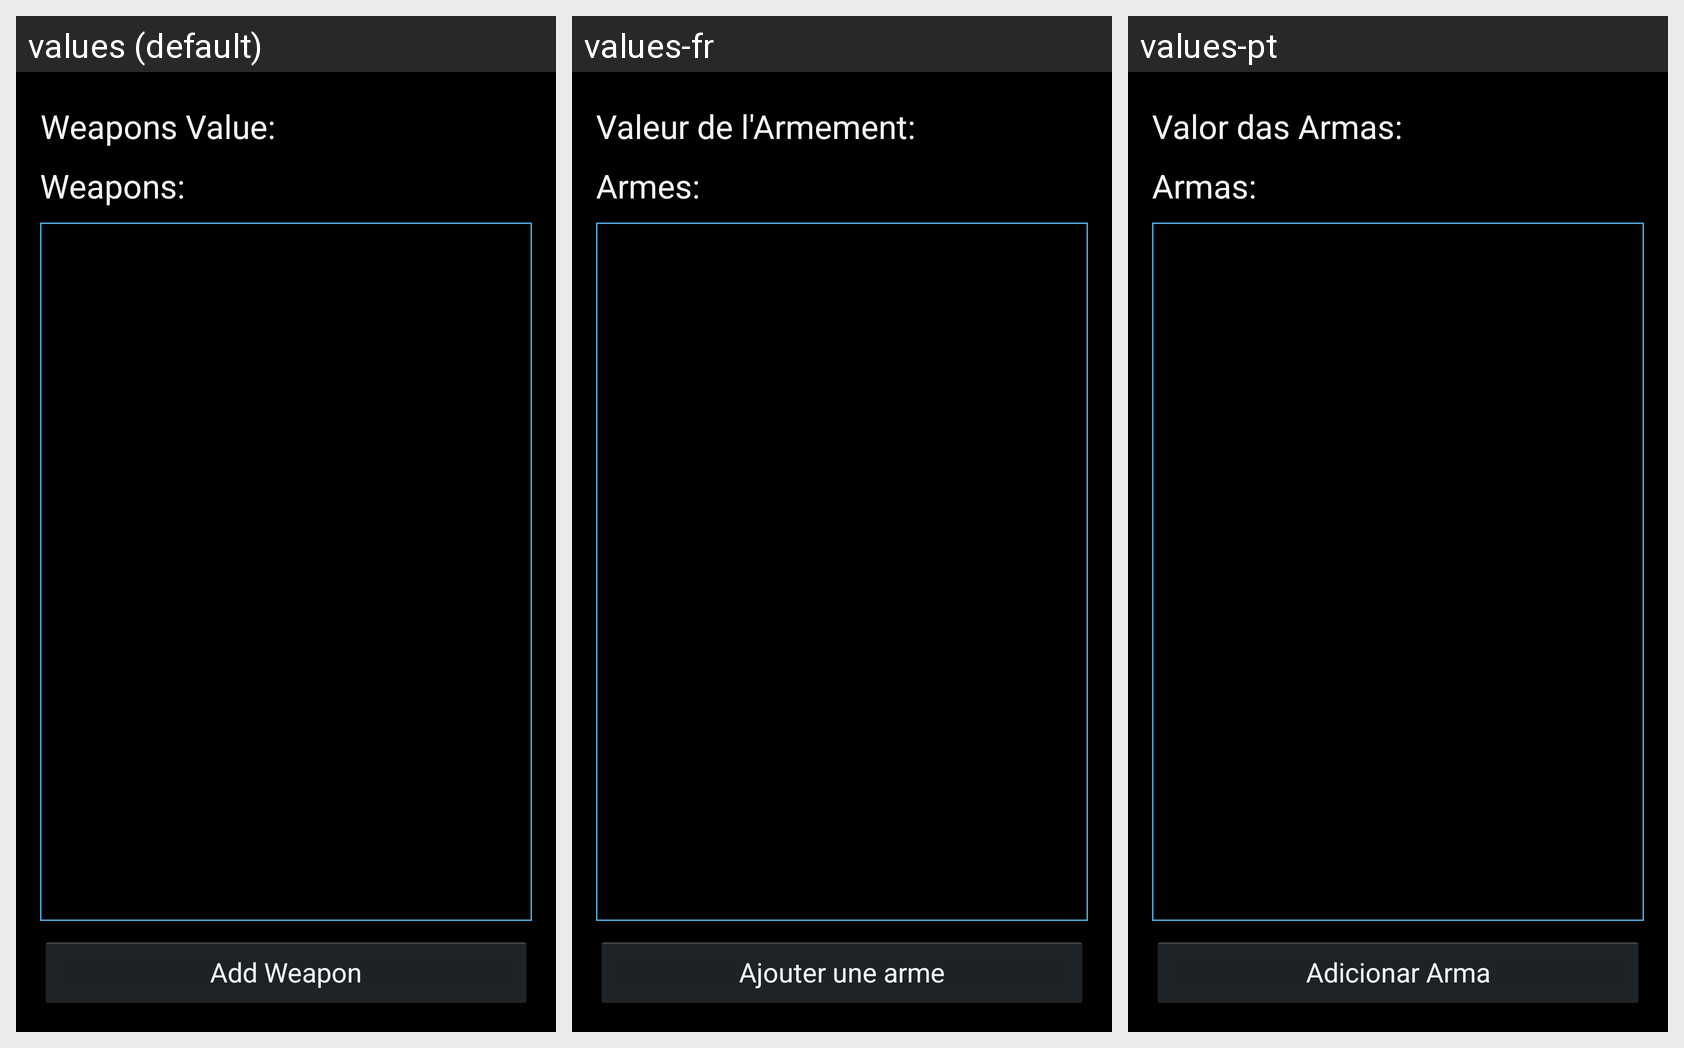

Locale-by-locale string values for the Android screen shown in this grid:
Android screen res/layout/fragment_12sa_adventurecreation_weapons.xml rendered under 3 locales, left to right: values (default), values-fr, values-pt. Device: Nexus 5 (rendered at 1080×1920; each locale shown at half size, 540×960, under a caption strip naming it); theme AppBaseTheme.
Strings drawn on this screen, with the default value and each locale's value (text and hints the layout hard-codes, and strings that could not be matched under every locale, appear in the picture but are not listed):

addWeapon
  values: Add Weapon
  values-fr: Ajouter une arme
  values-pt: Adicionar Arma

weaponsvalue
  values: Weapons Value:
  values-fr: Valeur de l'Armement:
  values-pt: Valor das Armas:

weapons
  values: Weapons:
  values-fr: Armes: 
  values-pt: Armas:
